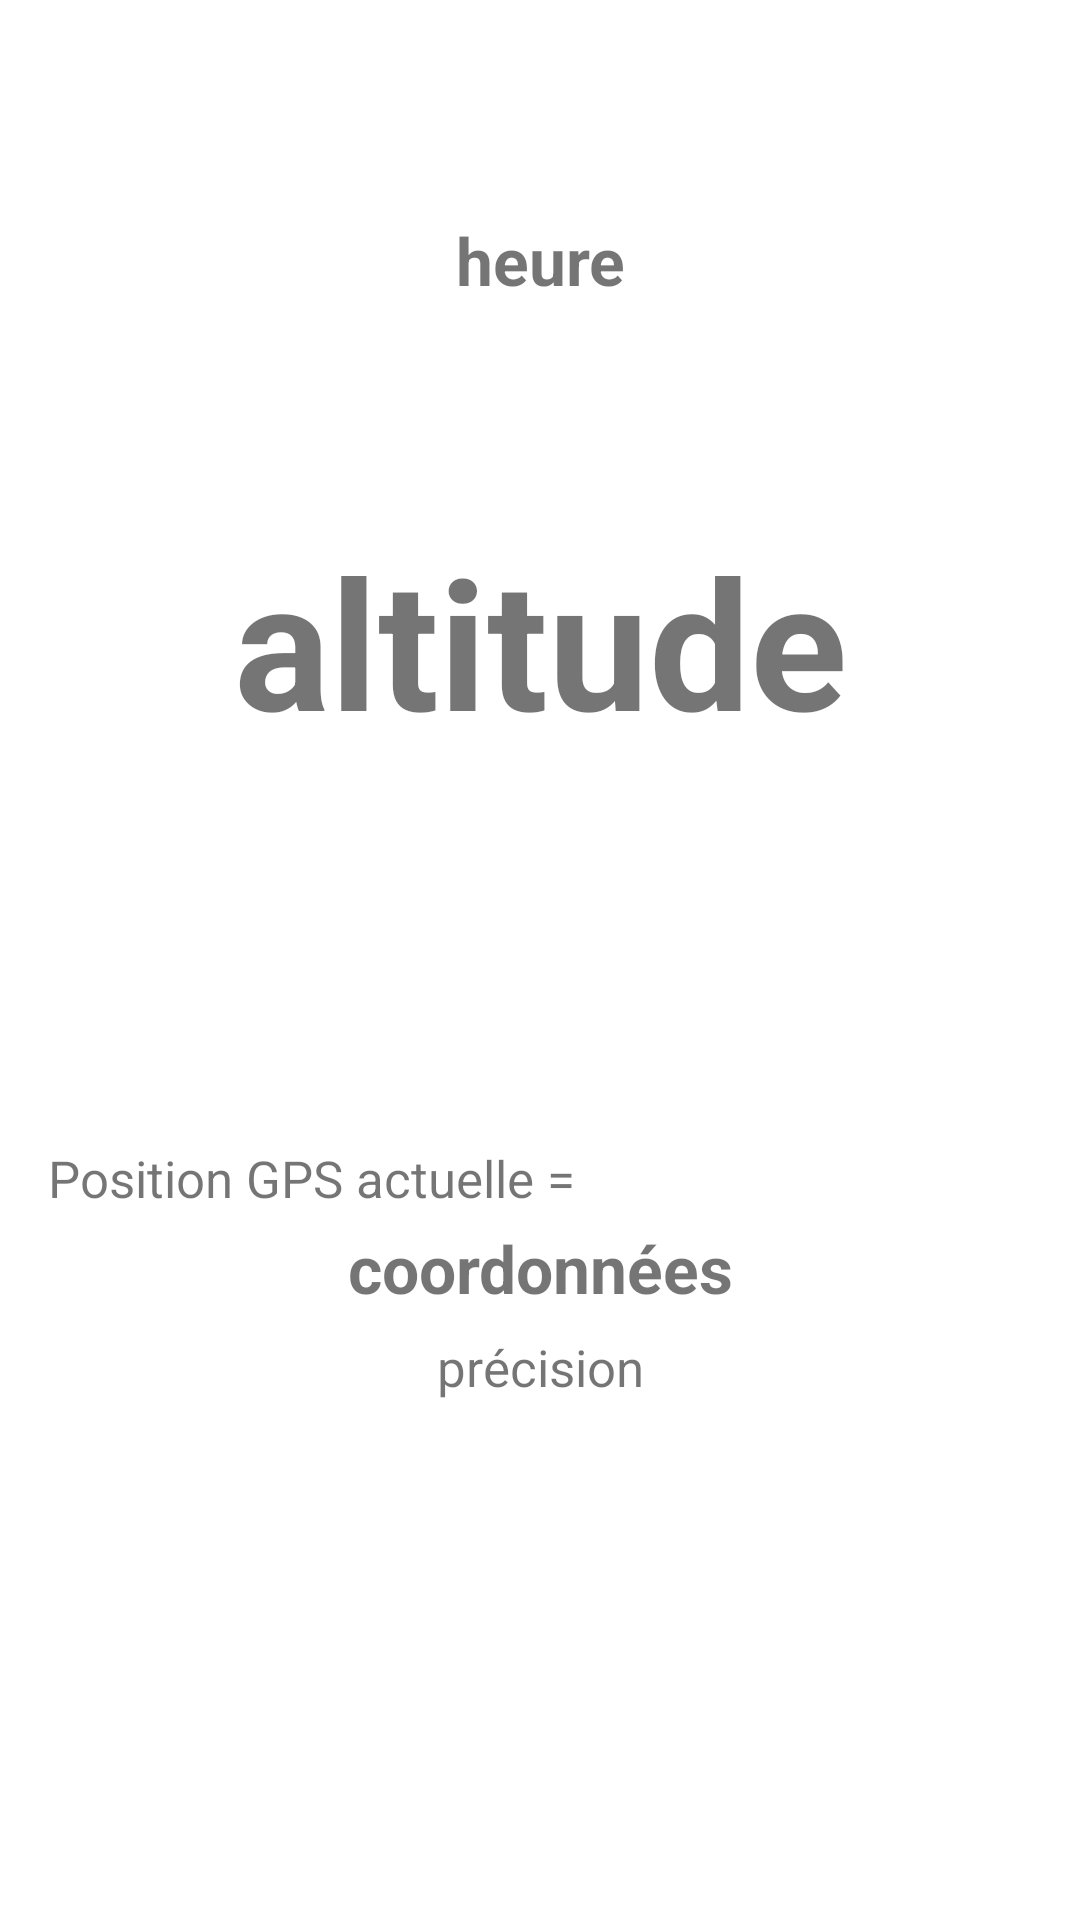

The Android layout XML behind this screen, and the referenced resources:
<!-- AndroidManifest.xml: application theme Theme.MesChemins -->
<!-- res/layout/content_main.xml -->
<?xml version="1.0" encoding="utf-8"?>
<androidx.constraintlayout.widget.ConstraintLayout
    xmlns:android="http://schemas.android.com/apk/res/android"
    xmlns:app="http://schemas.android.com/apk/res-auto"
    android:layout_width="match_parent"
    android:layout_height="match_parent">

    <TextView
        android:id="@+id/alti"
        android:layout_width="0dp"
        android:layout_height="wrap_content"
        android:layout_marginTop="72dp"
        android:text= "@string/alti"
        android:gravity="center_horizontal"
        android:textSize="60sp"
        android:textStyle="bold"
        app:layout_constraintEnd_toEndOf="parent"
        app:layout_constraintStart_toStartOf="parent"
        app:layout_constraintTop_toBottomOf="@id/heure" />

    <TextView
        android:id="@+id/heure"
        android:layout_width="0dp"
        android:layout_height="wrap_content"
        android:layout_marginTop="72dp"
        android:text="@string/real_time"
        android:gravity="center_horizontal"
        android:textSize="22sp"
        android:textStyle="bold"
        app:layout_constraintEnd_toEndOf="parent"
        app:layout_constraintStart_toStartOf="parent"
        app:layout_constraintTop_toTopOf="parent" />

    <TextView
        android:id="@+id/position"
        android:layout_width="match_parent"
        android:layout_height="wrap_content"
        android:layout_marginStart="16dp"
        android:layout_marginTop="128dp"
        android:layout_marginEnd="16dp"
        android:text="@string/ta_position"
        android:textSize="17sp"
        app:layout_constraintEnd_toEndOf="parent"
        app:layout_constraintStart_toStartOf="parent"
        app:layout_constraintTop_toBottomOf="@id/alti" />

    <TextView
        android:id="@+id/coordonnees"
        android:layout_width="wrap_content"
        android:layout_height="wrap_content"
        android:layout_marginStart="16dp"
        android:layout_marginTop="4dp"
        android:layout_marginEnd="16dp"
        android:text="@string/loc"
        android:gravity="center_horizontal"
        android:textSize="22sp"
        android:textStyle="bold"
        app:layout_constraintEnd_toEndOf="parent"
        app:layout_constraintStart_toStartOf="parent"
        app:layout_constraintTop_toBottomOf="@id/position" />

    <TextView
        android:id="@+id/accuracy"
        android:layout_width="wrap_content"
        android:layout_height="wrap_content"
        android:text="@string/accuracy"
        android:textSize="17sp"
        android:gravity="center_horizontal"
        android:layout_marginTop="7dp"
        app:layout_constraintStart_toStartOf="parent"
        app:layout_constraintEnd_toEndOf="parent"
        app:layout_constraintTop_toBottomOf="@id/coordonnees" />



</androidx.constraintlayout.widget.ConstraintLayout>
<!-- resources referenced by this layout -->
<resources>
  <string name="accuracy">précision</string>
  <string name="alti">altitude</string>
  <string name="cancel">Annuler</string>
  <string name="loc">coordonnées</string>
  <string name="pause">Pause</string>
  <string name="real_time">heure</string>
  <string name="resume">Reprise</string>
  <string name="save">Stop et Archive</string>
  <string name="start">Debut</string>
  <string name="ta_position">Position GPS actuelle = </string>
  <style name="ThemeOverlay.App.PrimarySecondary" parent="">
          <item name="colorPrimary">?attr/colorSecondary</item>
          <item name="colorOnPrimary">?attr/colorOnSecondary</item>
      </style>
  <style name="Theme.MesChemins" parent="Theme.MaterialComponents.DayNight.DarkActionBar">
          
          <item name="colorPrimary">@color/bleu_clair</item>
          <item name="colorPrimaryVariant">@color/bleu_fonce</item>
          <item name="colorOnPrimary">@color/white</item>
          
          <item name="colorSecondary">@color/marron_bouton</item>
          <item name="colorSecondaryVariant">@color/marron_fonce</item>
          <item name="colorOnSecondary">@color/white</item>
          
          <item name="android:statusBarColor" tools:targetApi="l">?attr/colorPrimaryVariant</item>
          
          <item name="materialButtonStyle">@style/MyApp.Button</item>
      </style>
  <color name="bleu_clair">#1d63e3</color>
  <color name="bleu_fonce">#1653c1</color>
  <color name="white">#FFFFFFFF</color>
  <color name="marron_bouton">#D6721A</color>
  <color name="marron_fonce">#a85812</color>
  <style name="MyApp.Button" parent="@style/Widget.MaterialComponents.Button">
          <item name="shapeAppearanceOverlay">@style/ShapeAppearanceOverlay.MyApp.MaterialButton
          </item>
      </style>
  <style name="ShapeAppearanceOverlay.MyApp.MaterialButton" parent="">
          <item name="cornerFamily">rounded</item>
          <item name="cornerSize">20dp</item>
      </style>
</resources>
